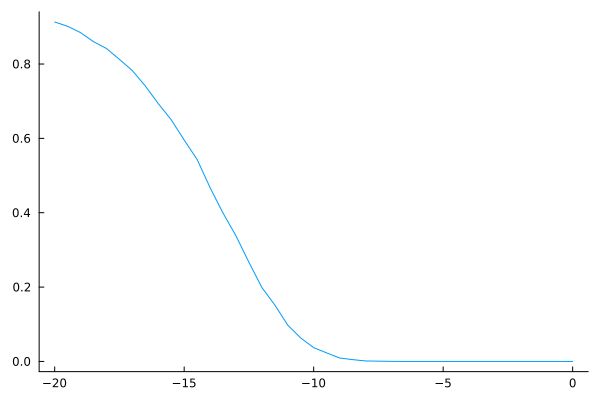

Data behind this chart, as committed beside it:
-20.0, 0.913
-19.5, 0.9014
-19.0, 0.8843
-18.5, 0.86
-18.0, 0.8416
-17.5, 0.8124
-17.0, 0.7821
-16.5, 0.7408
-16.0, 0.6934
-15.5, 0.65
-15.0, 0.5955
-14.5, 0.5431
-14.0, 0.4675
-13.5, 0.399
-13.0, 0.3377
-12.5, 0.2667
-12.0, 0.1988
-11.5, 0.1518
-11.0, 0.0976
-10.5, 0.0631
-10.0, 0.037
-9.5, 0.023
-9.0, 0.0092
-8.5, 0.0049
-8.0, 0.0013
-7.5, 0.0007
-7.0, 0.0002
-6.5, 0.0
-6.0, 0.0
-5.5, 0.0
-5.0, 0.0
-4.5, 0.0
-4.0, 0.0
-3.5, 0.0
-3.0, 0.0
-2.5, 0.0
-2.0, 0.0
-1.5, 0.0
-1.0, 0.0
-0.5, 0.0
0.0, 0.0
